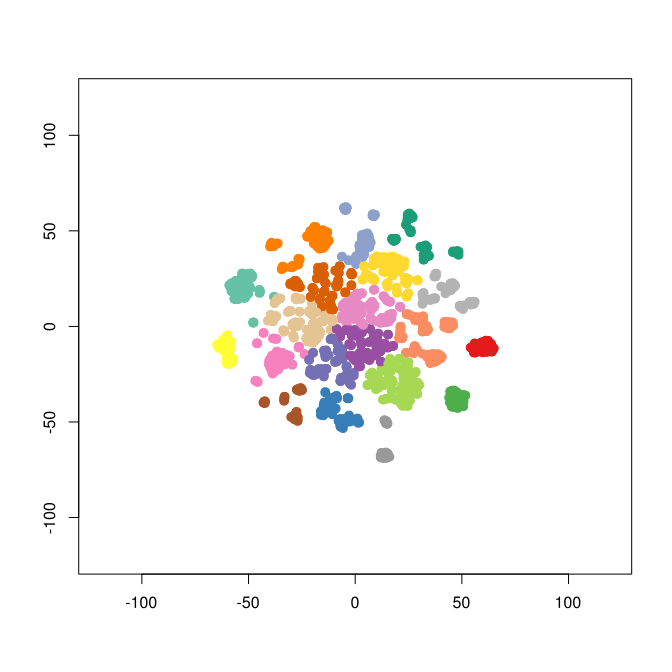

The data file committed next to this chart (first rows):
smile	binding.affinity
[H]N([H])C([H])([H])C1([H])C2=C([H])C([H…	20
[H]N(C([H])([H])[H])C([H])([H])C1([H])C2…	52
[H]C1=C([H])C2=C(C([H])=C1[H])C([H])(C1=…	540
[H]N([H])C([H])([H])C([H])([H])C1([H])C2…	480
[H]N(C([H])([H])[H])C([H])([H])C([H])([H…	92
[H]C1=C([H])C2=C(C([H])=C1[H])C([H])(C1=…	84
[H]N([H])C([H])([H])C([H])([H])C([H])([H…	32
[H]N(C([H])([H])[H])C([H])([H])C([H])([H…	13
[H]C1=C([H])C2=C(C([H])=C1[H])C([H])(C1=…	22
[H]N([H])C([H])([H])C([H])(C1=C([H])C([H…	4610
[H]C1=C([H])C([H])=C(C([H])=C1[H])C([H])…	7356
[H]N(C([H])([H])[H])C([H])([H])C([H])([H…	1498
[H]C1=C([H])C([H])=C(C([H])=C1[H])C([H])…	1636
[H]N([H])C([H])([H])C([H])([H])C([H])([H…	2589
[H]N(C([H])([H])[H])C([H])([H])C([H])([H…	754
[H]N(C([H])([H])C([H])([H])C([H])([H])C1…	3299
[H]C1=C([H])C([H])=C2C([H])=C(OC([H])([H…	2.6
[H]C1=C([H])C2=C(C([H])=C1[H])C([H])([H]…	9.99
[H]N1C([H])=C(C2=C1C([H])=C([H])C([H])=C…	360.5
[H]N1C([H])=C(C2=C1C([H])=C([H])C([H])=C…	527
[H]N(C([H])([H])[H])C([H])([H])C([H])([H…	689
[H]N(C([H])([H])C([H])([H])[H])C([H])([H…	707
[H]N(C([H])([H])C([H])([H])C1=C([H])C([H…	722.5
[H]N(C([H])([H])C([H])([H])C1=C([H])C([H…	380
[H]N(C([H])([H])C([H])([H])C1=C([H])C([H…	25
[H]N1C([H])=C(C2=C1C([H])=C([H])C([H])=C…	187.5
[H]N1C([H])=C(C2=C1C([H])=C([H])C([H])=C…	70.75
[H]N1C([H])=C(C2=C1C([H])=C([H])C([H])=C…	85.5
[H]N1C([H])=C(C2=C1C([H])=C([H])C([H])=C…	595
[H]N1C([H])=C(C2=C1C([H])=C([H])C([H])=C…	4413
[H]C1=C([H])C([H])=C(C([H])=C1[H])C([H])…	1151
[H]N1C2=C(C([H])=C(S2)C([H])([H])[H])C(=…	5.65
[H]N([H])C([H])([H])C([H])([H])C1=C([H])…	61.65
[H]N(C([H])([H])C1=C([H])C([H])=C(F)C([H…	260
[H]N(C([H])([H])C1=C([H])C([H])=C(I)C([H…	11.2
[H]N(C([H])([H])C1=C([H])C([H])=C(C([H])…	70
[H]N(C([H])([H])C1=C([H])C([H])=C(C([H])…	174
[H]N(C([H])([H])C([H])([H])[H])C([H])([H…	185
[H]N(C([H])([H])C([H])([H])[H])C([H])([H…	468.6
[H]N([H])C1=C([H])C([H])=C(C([H])=C1[H])…	33
[H]N(C([H])([H])C1=C([H])C([H])=C([H])C(…	8.15
[H]N(C([H])([H])C1=C([H])C([H])=C(OC([H]…	14.5
[H]N(C([H])([H])C([H])([H])C1=C([H])C(OC…	53.5
[H]N(C([H])([H])C1=C([H])C([H])=C(Br)C([…	1
[H]N([H])C([H])([H])C([H])([H])C1=C([H])…	1
[H]N(C([H])([H])C1=C([H])C([H])=C(F)C([H…	16.7
[H]N(C([H])([H])C1=C([H])C([H])=C([H])C(…	30.15
[H]N(C([H])([H])C1=C([H])C([H])=C(OC([H]…	58
[H]N(C([H])([H])C([H])([H])C1=C([H])C(OC…	63.5
[H]N(C([H])([H])[H])C([H])([H])C([H])([H…	191.4
[H]N(C([H])([H])C1=C([H])C([H])=C(Cl)C([…	335
[H]N(C([H])([H])C1=C([H])C([H])=C(C([H])…	2200
[H]N([H])[C@@]([H])(C([H])([H])[H])C([H]…	1.9
[H]N(C([H])([H])C([H])([H])C1=C([H])N([H…	17.5
[H]N(C([H])([H])C1=C([H])C([H])=C(C([H])…	18.5
[H]N(C([H])([H])C([H])([H])C1=C([H])N([H…	30
[H]N1C([H])=C(C2=C1C([H])=C([H])C(OC([H]…	195
[H]N([H])C1=C([H])C([H])=C(C([H])=C1[H])…	290
[H]N(C([H])([H])C1=C([H])C([H])=C(Cl)C([…	62.5
[H]N(C([H])([H])[H])C([H])([H])C([H])([H…	227.1
... 1,965 more rows
